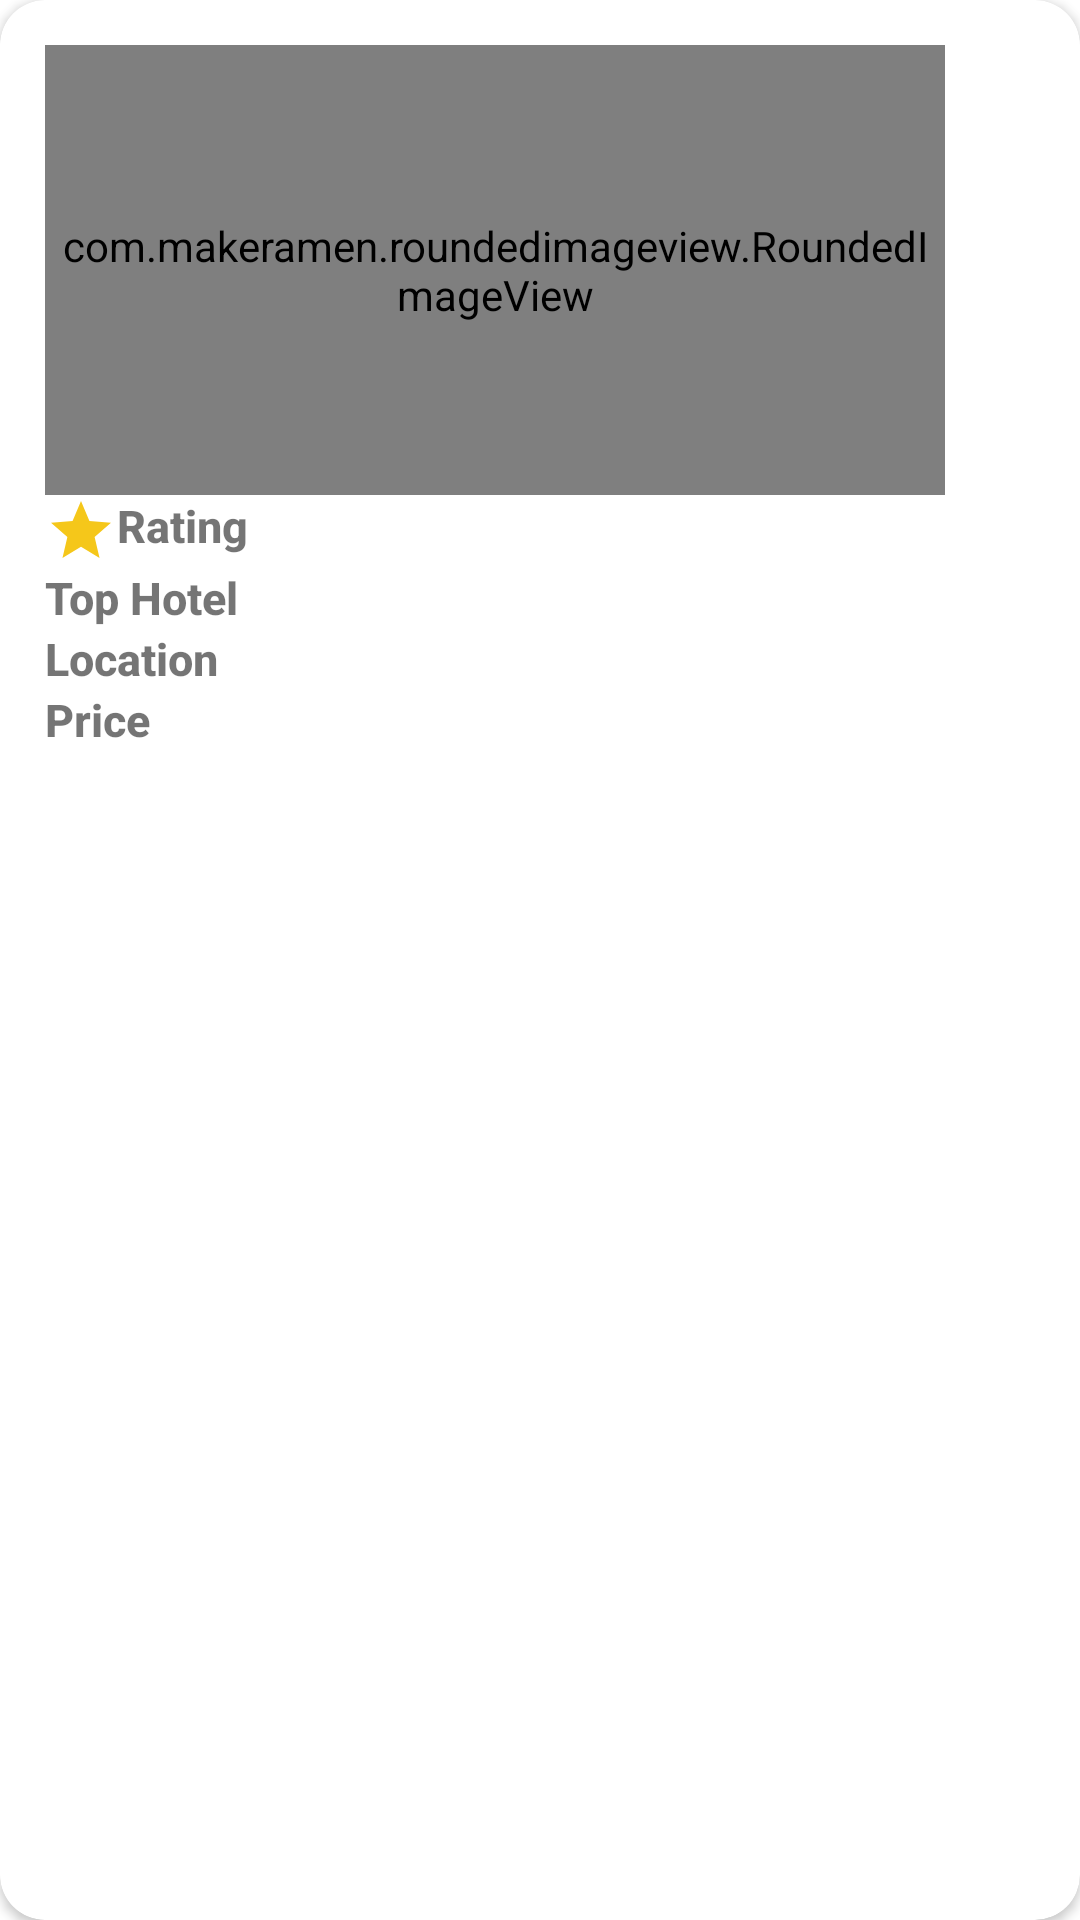

Produce the Android XML layout that renders to this screen, including the resource entries it uses.
<!-- AndroidManifest.xml: application theme Theme.Yatra -->
<!-- res/layout/activity_recommended_hotels.xml -->
<?xml version="1.0" encoding="utf-8"?>
<androidx.cardview.widget.CardView xmlns:android="http://schemas.android.com/apk/res/android"
    android:layout_width="match_parent"
    android:layout_height="match_parent"
    xmlns:app="http://schemas.android.com/apk/res-auto"
    android:layout_margin="5dp"
    app:cardCornerRadius="15dp">

    <LinearLayout
        android:layout_width="match_parent"
        android:layout_height="wrap_content"
        android:orientation="vertical"
        android:layout_margin="15dp">

        <com.makeramen.roundedimageview.RoundedImageView
            android:id="@+id/pop_img"
            android:layout_width="300dp"
            android:layout_height="150dp"
            app:riv_corner_radius="15dp"
            android:scaleType="centerCrop"
            android:src="@drawable/hyatt_guest"/>
        <TextView
            android:id="@+id/userRating"
            android:layout_width="wrap_content"
            android:layout_height="wrap_content"
            android:text="Rating"
            android:textStyle="bold"
            android:textSize="15sp"
            android:drawableLeft="@drawable/baseline_star_24"
            android:fontFamily="sans-serif-medium"
            android:ellipsize="end"/>

        <TextView
            android:id="@+id/hotel_name"
            android:layout_width="wrap_content"
            android:layout_height="wrap_content"
            android:text="Top Hotel"
            android:textStyle="bold"
            android:textSize="15sp"
            android:fontFamily="sans-serif-medium"/>

        <TextView
            android:id="@+id/location"
            android:layout_width="wrap_content"
            android:layout_height="wrap_content"
            android:text="Location"
            android:textStyle="bold"
            android:textSize="15sp"
            android:fontFamily="sans-serif-medium"/>
        <LinearLayout
            android:layout_width="wrap_content"
            android:layout_height="wrap_content"
            android:orientation="horizontal">
            <TextView
                android:id="@+id/price"
                android:layout_width="wrap_content"
                android:layout_height="wrap_content"
                android:text="Price"
                android:textStyle="bold"
                android:textSize="15sp"
                android:fontFamily="sans-serif-medium"
                android:ellipsize="end"/>

        </LinearLayout>


    </LinearLayout>

</androidx.cardview.widget.CardView>
<!-- resources referenced by this layout -->
<resources>
  <!-- drawable baseline_star_24 (drawable) -->
  <vector android:height="24dp" android:tint="#F5C71A"
      android:viewportHeight="24" android:viewportWidth="24"
      android:width="24dp" xmlns:android="http://schemas.android.com/apk/res/android">
      <path android:fillColor="@android:color/white" android:pathData="M12,17.27L18.18,21l-1.64,-7.03L22,9.24l-7.19,-0.61L12,2 9.19,8.63 2,9.24l5.46,4.73L5.82,21z"/>
  </vector>
  <!-- drawable hyatt_guest: jpg bitmap (drawable, 616038 bytes) -->
  <style name="Theme.Yatra" parent="Theme.MaterialComponents.DayNight.DarkActionBar">
          
          <item name="colorPrimary">@color/purple_500</item>
          <item name="colorPrimaryVariant">@color/purple_700</item>
          <item name="colorOnPrimary">@color/white</item>
          
          <item name="colorSecondary">@color/teal_200</item>
          <item name="colorSecondaryVariant">@color/teal_700</item>
          <item name="colorOnSecondary">@color/black</item>
          
          <item name="android:statusBarColor">?attr/colorPrimaryVariant</item>
  
          //toolbar remove
          <item name="windowNoTitle">true</item>
          <item name="windowActionBar">false</item>
          <item name="windowActionBarOverlay">@null</item>
          
      </style>
  <color name="purple_500">#FF6200EE</color>
  <color name="purple_700">#FF3700B3</color>
  <color name="white">#FFFFFFFF</color>
  <color name="teal_200">#FF03DAC5</color>
  <color name="teal_700">#FF018786</color>
  <color name="black">#FF000000</color>
</resources>
